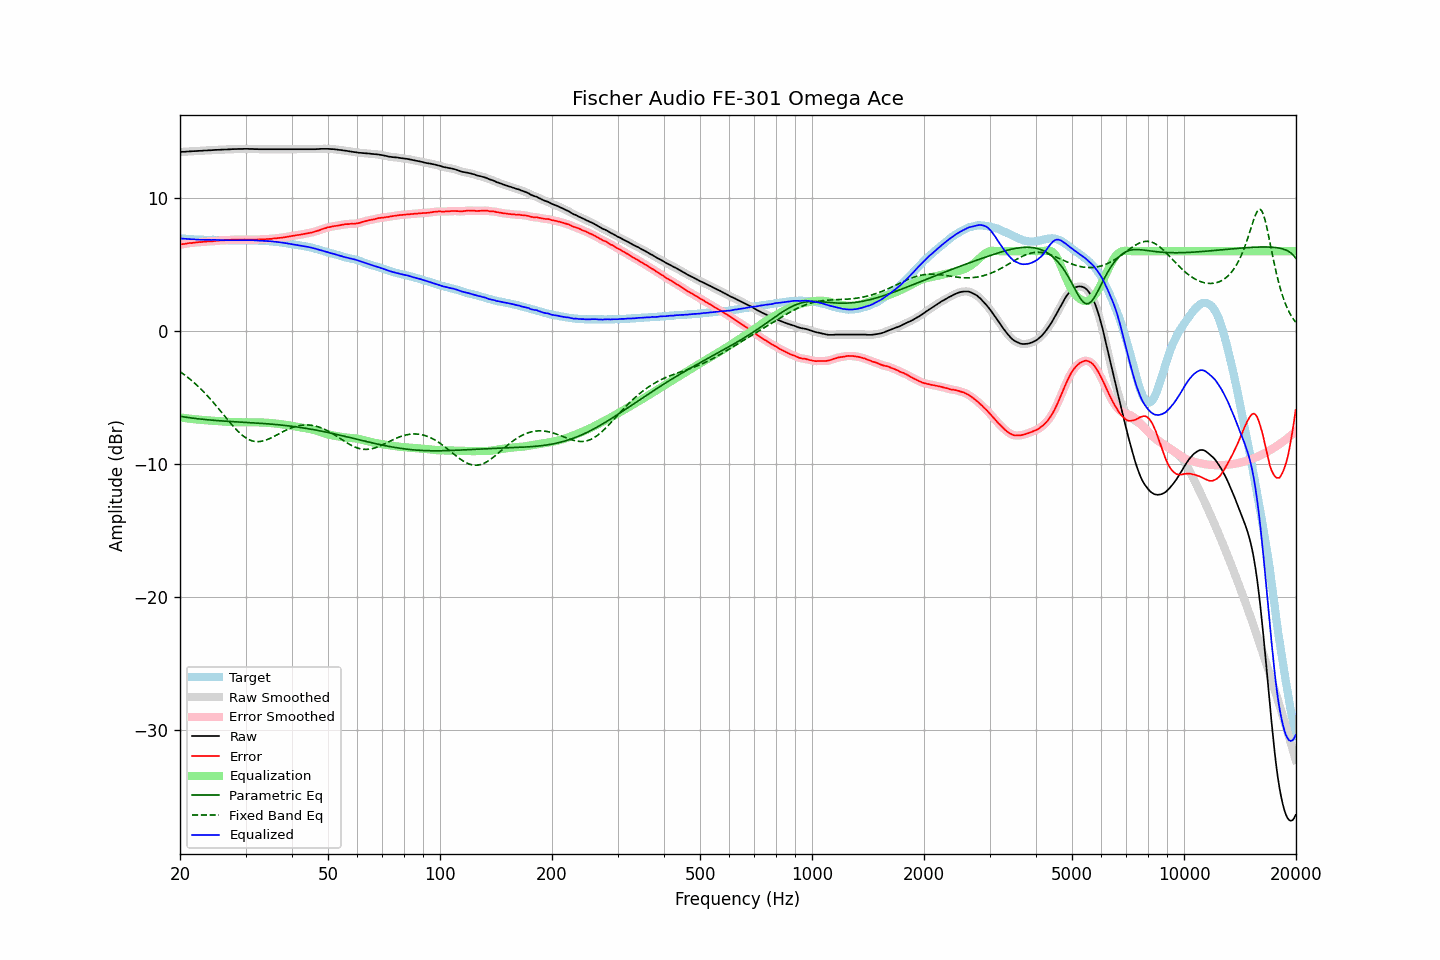

Values plotted in this chart, from the file beside it:
frequency, raw, error, smoothed, error_smoothed, equalization, parametric_eq, fixed_band_eq, equalized_raw, equalized_smoothed, target
20.00, 13.46, 6.49, 13.46, 6.50, -6.50, -6.42, -3.06, 6.96, 6.96, 6.97
20.20, 13.47, 6.52, 13.46, 6.51, -6.52, -6.44, -3.15, 6.95, 6.95, 6.95
20.40, 13.48, 6.54, 13.47, 6.53, -6.53, -6.46, -3.23, 6.94, 6.94, 6.94
20.61, 13.48, 6.54, 13.48, 6.55, -6.55, -6.48, -3.32, 6.92, 6.93, 6.93
20.81, 13.49, 6.57, 13.49, 6.57, -6.57, -6.49, -3.41, 6.92, 6.92, 6.91
21.02, 13.50, 6.59, 13.49, 6.59, -6.59, -6.51, -3.51, 6.91, 6.91, 6.90
21.23, 13.51, 6.61, 13.50, 6.60, -6.60, -6.53, -3.61, 6.91, 6.90, 6.89
21.44, 13.51, 6.60, 13.51, 6.61, -6.62, -6.55, -3.71, 6.89, 6.90, 6.90
21.66, 13.52, 6.62, 13.52, 6.63, -6.63, -6.56, -3.81, 6.89, 6.89, 6.89
21.87, 13.53, 6.64, 13.52, 6.64, -6.64, -6.58, -3.92, 6.89, 6.88, 6.88
22.09, 13.53, 6.65, 13.53, 6.66, -6.65, -6.59, -4.03, 6.87, 6.88, 6.87
22.31, 13.54, 6.67, 13.54, 6.67, -6.67, -6.61, -4.14, 6.87, 6.87, 6.87
22.54, 13.55, 6.68, 13.54, 6.67, -6.68, -6.62, -4.25, 6.87, 6.86, 6.86
22.76, 13.55, 6.68, 13.55, 6.69, -6.69, -6.63, -4.37, 6.86, 6.86, 6.87
22.99, 13.56, 6.70, 13.56, 6.70, -6.70, -6.65, -4.49, 6.86, 6.86, 6.86
23.22, 13.57, 6.72, 13.56, 6.71, -6.71, -6.66, -4.62, 6.86, 6.85, 6.85
23.45, 13.57, 6.72, 13.57, 6.72, -6.72, -6.67, -4.74, 6.85, 6.85, 6.85
23.69, 13.58, 6.73, 13.58, 6.73, -6.72, -6.68, -4.87, 6.85, 6.85, 6.85
23.92, 13.59, 6.74, 13.58, 6.73, -6.73, -6.69, -5.01, 6.85, 6.85, 6.85
24.16, 13.59, 6.74, 13.59, 6.74, -6.74, -6.70, -5.14, 6.84, 6.85, 6.85
24.40, 13.60, 6.74, 13.60, 6.74, -6.75, -6.71, -5.28, 6.85, 6.85, 6.86
24.65, 13.61, 6.75, 13.60, 6.75, -6.76, -6.72, -5.42, 6.85, 6.84, 6.86
24.89, 13.62, 6.77, 13.61, 6.77, -6.77, -6.73, -5.56, 6.85, 6.84, 6.84
25.14, 13.62, 6.78, 13.62, 6.78, -6.78, -6.74, -5.70, 6.84, 6.84, 6.83
25.39, 13.63, 6.79, 13.62, 6.80, -6.79, -6.75, -5.85, 6.84, 6.84, 6.83
25.65, 13.63, 6.80, 13.63, 6.80, -6.80, -6.76, -6.00, 6.83, 6.83, 6.82
25.91, 13.64, 6.81, 13.63, 6.81, -6.81, -6.77, -6.14, 6.83, 6.83, 6.82
26.16, 13.64, 6.81, 13.64, 6.82, -6.82, -6.78, -6.29, 6.82, 6.82, 6.83
26.43, 13.65, 6.83, 13.64, 6.82, -6.83, -6.79, -6.44, 6.82, 6.82, 6.82
26.69, 13.65, 6.83, 13.65, 6.83, -6.83, -6.79, -6.58, 6.81, 6.81, 6.82
26.96, 13.66, 6.84, 13.65, 6.84, -6.84, -6.80, -6.73, 6.82, 6.81, 6.82
27.23, 13.66, 6.85, 13.66, 6.85, -6.85, -6.81, -6.87, 6.81, 6.81, 6.81
27.50, 13.67, 6.86, 13.67, 6.86, -6.85, -6.82, -7.02, 6.81, 6.81, 6.81
27.77, 13.68, 6.86, 13.67, 6.86, -6.86, -6.82, -7.15, 6.82, 6.81, 6.81
28.05, 13.68, 6.86, 13.68, 6.87, -6.86, -6.83, -7.29, 6.81, 6.81, 6.81
28.33, 13.68, 6.86, 13.68, 6.87, -6.87, -6.84, -7.42, 6.81, 6.81, 6.81
28.62, 13.69, 6.88, 13.68, 6.87, -6.87, -6.84, -7.54, 6.82, 6.81, 6.81
28.90, 13.69, 6.87, 13.68, 6.87, -6.87, -6.85, -7.66, 6.82, 6.81, 6.82
29.19, 13.69, 6.87, 13.69, 6.87, -6.87, -6.86, -7.77, 6.81, 6.82, 6.82
29.48, 13.69, 6.87, 13.69, 6.87, -6.87, -6.87, -7.87, 6.81, 6.82, 6.82
29.78, 13.70, 6.88, 13.69, 6.87, -6.87, -6.87, -7.96, 6.83, 6.82, 6.81
30.08, 13.70, 6.86, 13.70, 6.87, -6.87, -6.88, -8.04, 6.83, 6.82, 6.83
30.38, 13.70, 6.87, 13.69, 6.87, -6.87, -6.89, -8.12, 6.83, 6.82, 6.82
30.68, 13.69, 6.87, 13.69, 6.87, -6.87, -6.89, -8.18, 6.82, 6.82, 6.82
30.99, 13.69, 6.87, 13.69, 6.87, -6.87, -6.90, -8.23, 6.82, 6.82, 6.82
31.30, 13.69, 6.87, 13.68, 6.87, -6.87, -6.91, -8.27, 6.82, 6.81, 6.82
31.61, 13.68, 6.86, 13.68, 6.87, -6.87, -6.92, -8.30, 6.81, 6.81, 6.81
31.93, 13.68, 6.87, 13.68, 6.87, -6.87, -6.92, -8.32, 6.81, 6.81, 6.80
32.24, 13.68, 6.88, 13.67, 6.87, -6.87, -6.93, -8.33, 6.80, 6.80, 6.80
32.57, 13.67, 6.88, 13.67, 6.88, -6.88, -6.94, -8.33, 6.79, 6.79, 6.79
32.89, 13.67, 6.88, 13.67, 6.88, -6.88, -6.95, -8.31, 6.79, 6.79, 6.79
33.22, 13.67, 6.88, 13.67, 6.88, -6.89, -6.96, -8.29, 6.78, 6.78, 6.78
33.55, 13.67, 6.89, 13.67, 6.89, -6.89, -6.96, -8.26, 6.77, 6.77, 6.78
33.89, 13.67, 6.90, 13.67, 6.90, -6.90, -6.97, -8.23, 6.77, 6.77, 6.77
34.23, 13.67, 6.91, 13.67, 6.91, -6.91, -6.98, -8.18, 6.76, 6.76, 6.76
34.57, 13.67, 6.91, 13.67, 6.91, -6.91, -6.99, -8.14, 6.75, 6.75, 6.75
34.92, 13.67, 6.93, 13.67, 6.92, -6.92, -7.00, -8.08, 6.74, 6.74, 6.74
35.27, 13.67, 6.92, 13.67, 6.93, -6.93, -7.01, -8.02, 6.73, 6.73, 6.75
35.62, 13.67, 6.95, 13.67, 6.94, -6.94, -7.02, -7.96, 6.72, 6.72, 6.71
35.97, 13.67, 6.96, 13.67, 6.96, -6.96, -7.03, -7.90, 6.71, 6.71, 6.71
... 635 more rows
